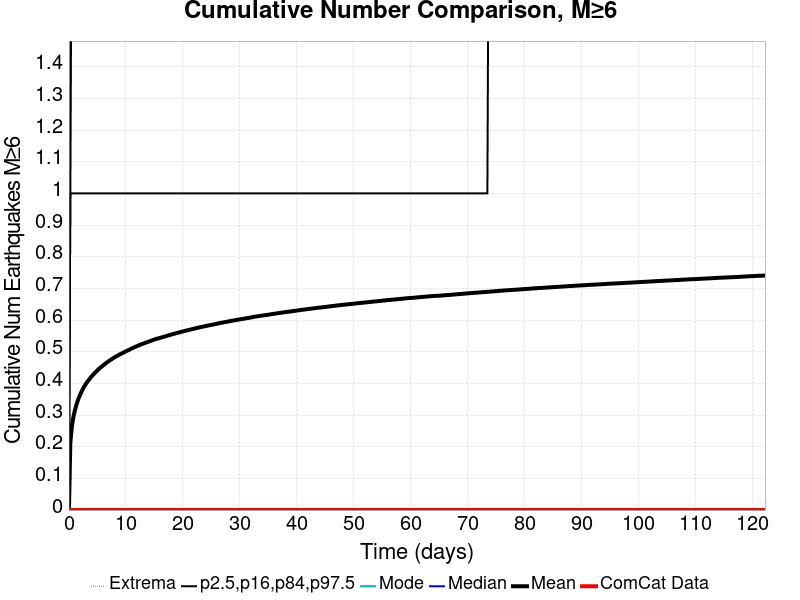

Source data for this figure (header and first rows):
Time (days), ComCat Data, Simulation Mean, Simulation Median, Simulation Mode, Simulation Minimum, Simulation Maximum, 2.5 %-ile, 16 %-ile, 84 %-ile, 97.5 %-ile
0.0, 0.0, 0.0, 0.0, 0.0, 0.0, 0.0, 0.0, 0.0, 0.0, 0.0
0.2447, 0.0, 0.212, 0.0, 0.0, 0.0, 5.0, 0.0, 0.0, 1.0, 1.0
0.4895, 0.0, 0.2598, 0.0, 0.0, 0.0, 5.0, 0.0, 0.0, 1.0, 2.0
0.7342, 0.0, 0.2892, 0.0, 0.0, 0.0, 5.0, 0.0, 0.0, 1.0, 2.0
0.9789, 0.0, 0.3103, 0.0, 0.0, 0.0, 5.0, 0.0, 0.0, 1.0, 2.0
1.224, 0.0, 0.3272, 0.0, 0.0, 0.0, 5.0, 0.0, 0.0, 1.0, 2.0
1.468, 0.0, 0.3414, 0.0, 0.0, 0.0, 6.0, 0.0, 0.0, 1.0, 2.0
1.713, 0.0, 0.3536, 0.0, 0.0, 0.0, 6.0, 0.0, 0.0, 1.0, 2.0
1.958, 0.0, 0.364, 0.0, 0.0, 0.0, 6.0, 0.0, 0.0, 1.0, 2.0
2.203, 0.0, 0.3736, 0.0, 0.0, 0.0, 6.0, 0.0, 0.0, 1.0, 2.0
2.447, 0.0, 0.3823, 0.0, 0.0, 0.0, 6.0, 0.0, 0.0, 1.0, 2.0
2.692, 0.0, 0.3904, 0.0, 0.0, 0.0, 6.0, 0.0, 0.0, 1.0, 2.0
2.937, 0.0, 0.3975, 0.0, 0.0, 0.0, 6.0, 0.0, 0.0, 1.0, 2.0
3.181, 0.0, 0.4039, 0.0, 0.0, 0.0, 6.0, 0.0, 0.0, 1.0, 2.0
3.426, 0.0, 0.4095, 0.0, 0.0, 0.0, 6.0, 0.0, 0.0, 1.0, 2.0
3.671, 0.0, 0.4155, 0.0, 0.0, 0.0, 7.0, 0.0, 0.0, 1.0, 2.0
3.916, 0.0, 0.4208, 0.0, 0.0, 0.0, 7.0, 0.0, 0.0, 1.0, 2.0
4.16, 0.0, 0.4256, 0.0, 0.0, 0.0, 7.0, 0.0, 0.0, 1.0, 2.0
4.405, 0.0, 0.4304, 0.0, 0.0, 0.0, 7.0, 0.0, 0.0, 1.0, 2.0
4.65, 0.0, 0.4351, 0.0, 0.0, 0.0, 7.0, 0.0, 0.0, 1.0, 2.0
4.895, 0.0, 0.4391, 0.0, 0.0, 0.0, 7.0, 0.0, 0.0, 1.0, 2.0
5.139, 0.0, 0.4438, 0.0, 0.0, 0.0, 7.0, 0.0, 0.0, 1.0, 2.0
5.384, 0.0, 0.4477, 0.0, 0.0, 0.0, 7.0, 0.0, 0.0, 1.0, 2.0
5.629, 0.0, 0.4513, 0.0, 0.0, 0.0, 7.0, 0.0, 0.0, 1.0, 2.0
5.873, 0.0, 0.455, 0.0, 0.0, 0.0, 7.0, 0.0, 0.0, 1.0, 2.0
6.118, 0.0, 0.4586, 0.0, 0.0, 0.0, 7.0, 0.0, 0.0, 1.0, 2.0
6.363, 0.0, 0.462, 0.0, 0.0, 0.0, 8.0, 0.0, 0.0, 1.0, 2.0
6.608, 0.0, 0.4655, 0.0, 0.0, 0.0, 8.0, 0.0, 0.0, 1.0, 2.0
6.852, 0.0, 0.4685, 0.0, 0.0, 0.0, 8.0, 0.0, 0.0, 1.0, 2.0
7.097, 0.0, 0.4716, 0.0, 0.0, 0.0, 8.0, 0.0, 0.0, 1.0, 2.0
7.342, 0.0, 0.4746, 0.0, 0.0, 0.0, 8.0, 0.0, 0.0, 1.0, 2.0
7.587, 0.0, 0.4776, 0.0, 0.0, 0.0, 8.0, 0.0, 0.0, 1.0, 2.0
7.831, 0.0, 0.4806, 0.0, 0.0, 0.0, 8.0, 0.0, 0.0, 1.0, 2.0
8.076, 0.0, 0.4832, 0.0, 0.0, 0.0, 8.0, 0.0, 0.0, 1.0, 2.0
8.321, 0.0, 0.4857, 0.0, 0.0, 0.0, 9.0, 0.0, 0.0, 1.0, 2.0
8.565, 0.0, 0.488, 0.0, 0.0, 0.0, 9.0, 0.0, 0.0, 1.0, 2.0
8.81, 0.0, 0.4905, 0.0, 0.0, 0.0, 9.0, 0.0, 0.0, 1.0, 2.0
9.055, 0.0, 0.4929, 0.0, 0.0, 0.0, 9.0, 0.0, 0.0, 1.0, 2.0
9.3, 0.0, 0.4949, 0.0, 0.0, 0.0, 9.0, 0.0, 0.0, 1.0, 2.0
9.544, 0.0, 0.4971, 0.0, 0.0, 0.0, 9.0, 0.0, 0.0, 1.0, 2.0
9.789, 0.0, 0.4994, 0.0, 0.0, 0.0, 9.0, 0.0, 0.0, 1.0, 2.0
10.03, 0.0, 0.5016, 0.0, 0.0, 0.0, 9.0, 0.0, 0.0, 1.0, 2.0
10.28, 0.0, 0.5038, 0.0, 0.0, 0.0, 9.0, 0.0, 0.0, 1.0, 2.0
10.52, 0.0, 0.5059, 0.0, 0.0, 0.0, 9.0, 0.0, 0.0, 1.0, 2.0
10.77, 0.0, 0.508, 0.0, 0.0, 0.0, 9.0, 0.0, 0.0, 1.0, 2.0
11.01, 0.0, 0.5102, 0.0, 0.0, 0.0, 9.0, 0.0, 0.0, 1.0, 3.0
11.26, 0.0, 0.5123, 0.0, 0.0, 0.0, 9.0, 0.0, 0.0, 1.0, 3.0
11.5, 0.0, 0.5143, 0.0, 0.0, 0.0, 9.0, 0.0, 0.0, 1.0, 3.0
11.75, 0.0, 0.5163, 0.0, 0.0, 0.0, 9.0, 0.0, 0.0, 1.0, 3.0
11.99, 0.0, 0.5181, 0.0, 0.0, 0.0, 9.0, 0.0, 0.0, 1.0, 3.0
12.24, 0.0, 0.5201, 0.0, 0.0, 0.0, 9.0, 0.0, 0.0, 1.0, 3.0
12.48, 0.0, 0.5218, 0.0, 0.0, 0.0, 9.0, 0.0, 0.0, 1.0, 3.0
12.73, 0.0, 0.5237, 0.0, 0.0, 0.0, 9.0, 0.0, 0.0, 1.0, 3.0
12.97, 0.0, 0.5251, 0.0, 0.0, 0.0, 9.0, 0.0, 0.0, 1.0, 3.0
13.22, 0.0, 0.5268, 0.0, 0.0, 0.0, 9.0, 0.0, 0.0, 1.0, 3.0
13.46, 0.0, 0.5283, 0.0, 0.0, 0.0, 9.0, 0.0, 0.0, 1.0, 3.0
13.7, 0.0, 0.5301, 0.0, 0.0, 0.0, 9.0, 0.0, 0.0, 1.0, 3.0
13.95, 0.0, 0.5315, 0.0, 0.0, 0.0, 9.0, 0.0, 0.0, 1.0, 3.0
14.19, 0.0, 0.5332, 0.0, 0.0, 0.0, 9.0, 0.0, 0.0, 1.0, 3.0
14.44, 0.0, 0.5347, 0.0, 0.0, 0.0, 9.0, 0.0, 0.0, 1.0, 3.0
... 440 more rows
